Run: headless pygame with SDL's dummy video driver; simulated clock (each Clock.tick advances the game by its frame time, no real sleeping); random seed 0; keys injected as events and as key.get_pressed() state; no mouse input.
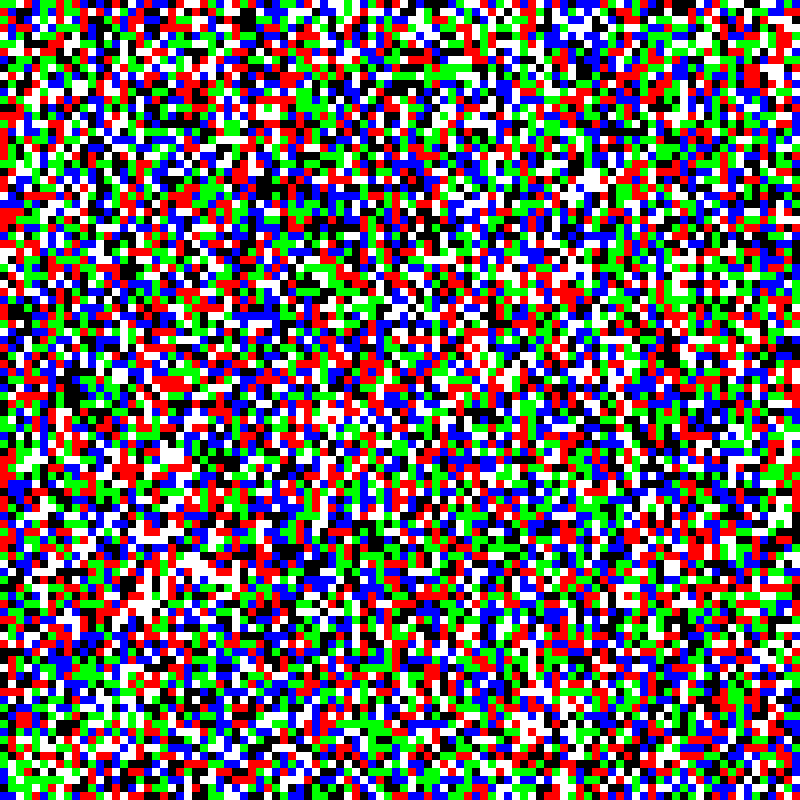
Frame 1 of 4 · flips 1–60 · no input
Frame 2 of 4 · flips 61–180 · tapped SPACE, RETURN · held RIGHT (→), D · screen unchanged from frame 1, image omitted
Frame 3 of 4 · flips 181–300 · held DOWN (↓), S · screen unchanged from frame 2, image omitted
Frame 4 of 4 · flips 301–420 · held LEFT (←), A, UP (↑), W · screen unchanged from frame 3, image omitted

The pygame program that drew these frames:

# **************************************************************************** #
#                                                                              #
#                                                         :::      ::::::::    #
#    main.py                                            :+:      :+:    :+:    #
#                                                     +:+ +:+         +:+      #
#    By: lucas <lucas@student.42.fr>                +#+  +:+       +#+         #
#                                                 +#+#+#+#+#+   +#+            #
#    Created: 2024/05/25 11:58:59 by lucas             #+#    #+#              #
#    Updated: 2024/05/25 12:04:37 by lucas            ###   ########.fr        #
#                                                                              #
# **************************************************************************** #

import pygame

# Init
pygame.init()

# window size
window_size = (800, 800)  # Ajuster la taille de la fenêtre si nécessaire
window = pygame.display.set_mode(window_size)
pygame.display.set_caption("City")

# color / sprite for each
colors = {
    0: (255, 255, 255),  # Blanc
    1: (0, 0, 0),        # Noir
    2: (255, 0, 0),      # Rouge
    3: (0, 255, 0),      # Vert
    4: (0, 0, 255),      # Bleu
    # 5 6 7 8 ...
}

# gene map random
import random
map_size = 100
map_data = [[random.randint(0, 4) for _ in range(map_size)] for _ in range(map_size)]

# size pixel
cell_size = window_size[0] // map_size  # cell size to not overflow win size

# Main loop
running = True
while running:
    for event in pygame.event.get():
        if event.type == pygame.QUIT:
            running = False

    # background fill
    window.fill((255, 255, 255))

    # Draw map
    for row in range(len(map_data)):
        for col in range(len(map_data[row])):
            value = map_data[row][col]
            color = colors.get(value, (0, 0, 0))  # Par défaut noir si valeur non trouvée
            pygame.draw.rect(window, color, (col * cell_size, row * cell_size, cell_size, cell_size))

    # Refresh for each in loop
    pygame.display.flip()

# leave
# pygame.quit()
